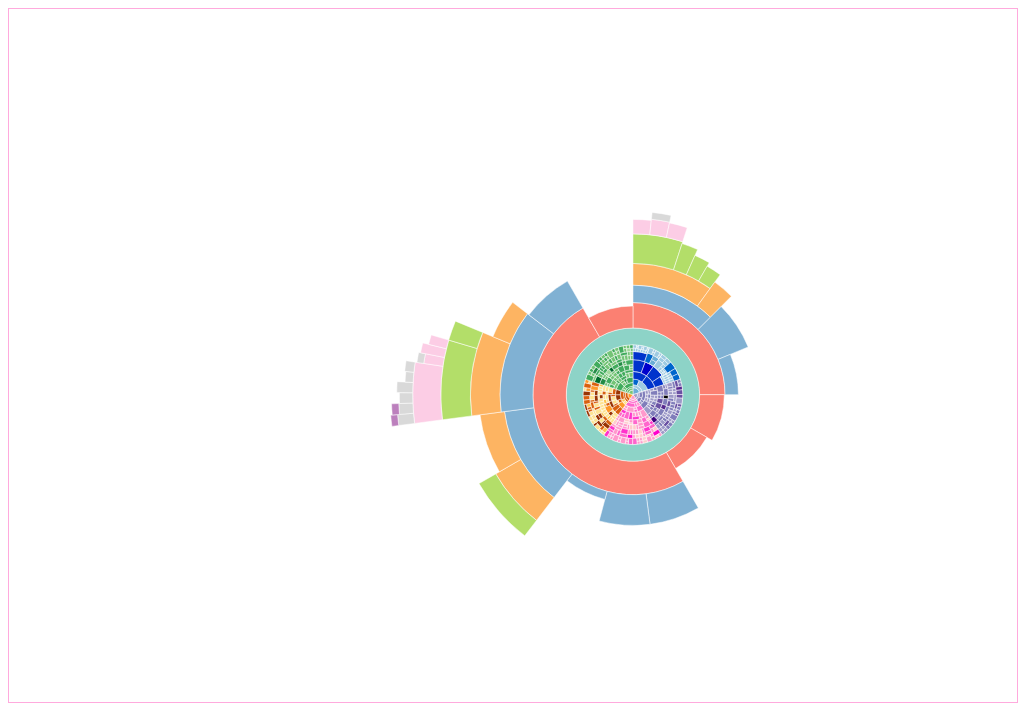
D3 v6 page, settled after 360 driven frames (6 s of simulated time); the page loaded 1 data file(s).


        // 6.067597034837224 505.78566276608035 3.601900295104632 307.59162290470863
        d3.json('./path2.json').then(data => {
            const colors = ['#123', '#fad', 'red', 'blue', 'yellow']
            const arc = d3.arc();
            d3.select('svg')
                .selectAll('g')
                .data(data)
                .join('g')
                .attr('transform', d => 'translate(' + (d['center'][0]*6.067597034837224+505.78566276608035) + ',' + (d['center'][1]*3.601900295104632+307.59162290470863) + ')')
                .on('click', (d, i, j) => {
                    console.log(d, i, j)
                })
                .selectAll('path')
                .data(d => d['data'])
                .join('path')
                .attr('d', d => {
                    // console.log(arc(d))
                    return arc(d)
                })
                .attr('fill', (d, i) => {
                    // if (i == 1)
                    //     console.log(d)
                    return d['color']
                })
                .attr('stroke', 'white')
                .attr('stroke-width', '0.51px')
                // .attr('transform', 'translate(500, 300)')
            // console.log(data)
        })
        
    

### data: path2.json
[
 {
  "center": [
   19.48,
   21.68
  ],
  "data": [
   {
    "type": 110697,
    "PN": 1e-07,
    "attr": "PN",
    "innerRadius": 0,
    "outerRadius": 0.002214,
    "startAngle": 0.0,
    "endAngle": 1.257,
    "color": "#9ecae1"
   },
   {
    "type": 110702,
    "PN": 1e-07,
    "attr": "PN",
    "innerRadius": 0.002214,
    "outerRadius": 0.003131,
    "startAngle": 0.0,
    "endAngle": 1.257,
    "color": "#9ecae1"
   },
   {
    "type": 110719,
    "PN": 1e-07,
    "attr": "PN",
    "innerRadius": 0.003131,
    "outerRadius": 0.004951,
    "startAngle": 0.0,
    "endAngle": 0.8378,
    "color": "#9ecae1"
   },
   {
    "type": 110725,
    "PN": 1e-07,
    "attr": "PN",
    "innerRadius": 0.003131,
    "outerRadius": 0.004142,
    "startAngle": 0.8378,
    "endAngle": 1.257,
    "color": "#9ecae1"
   },
   {
    "type": 110739,
    "PN": 1e-07,
    "attr": "PN",
    "innerRadius": 0.004142,
    "outerRadius": 0.004951,
    "startAngle": 0.8378,
    "endAngle": 1.257,
    "color": "#9ecae1"
   },
   {
    "type": 110753,
    "PN": 1e-07,
    "attr": "PN",
    "innerRadius": 0.004951,
    "outerRadius": 0.007001,
    "startAngle": 0.0,
    "endAngle": 0.377,
    "color": "#9ecae1"
   },
   {
    "type": 110766,
    "PN": 1e-07,
    "attr": "PN",
    "innerRadius": 0.004951,
    "outerRadius": 0.007001,
    "startAngle": 0.377,
    "endAngle": 0.754,
    "color": "#9ecae1"
   },
   {
    "type": 110767,
    "PN": 1e-07,
    "attr": "PN",
    "innerRadius": 0.004951,
    "outerRadius": 0.007001,
    "startAngle": 0.754,
    "endAngle": 1.089,
    "color": "#9ecae1"
   },
   "... 537 more items"
  ]
 }
]